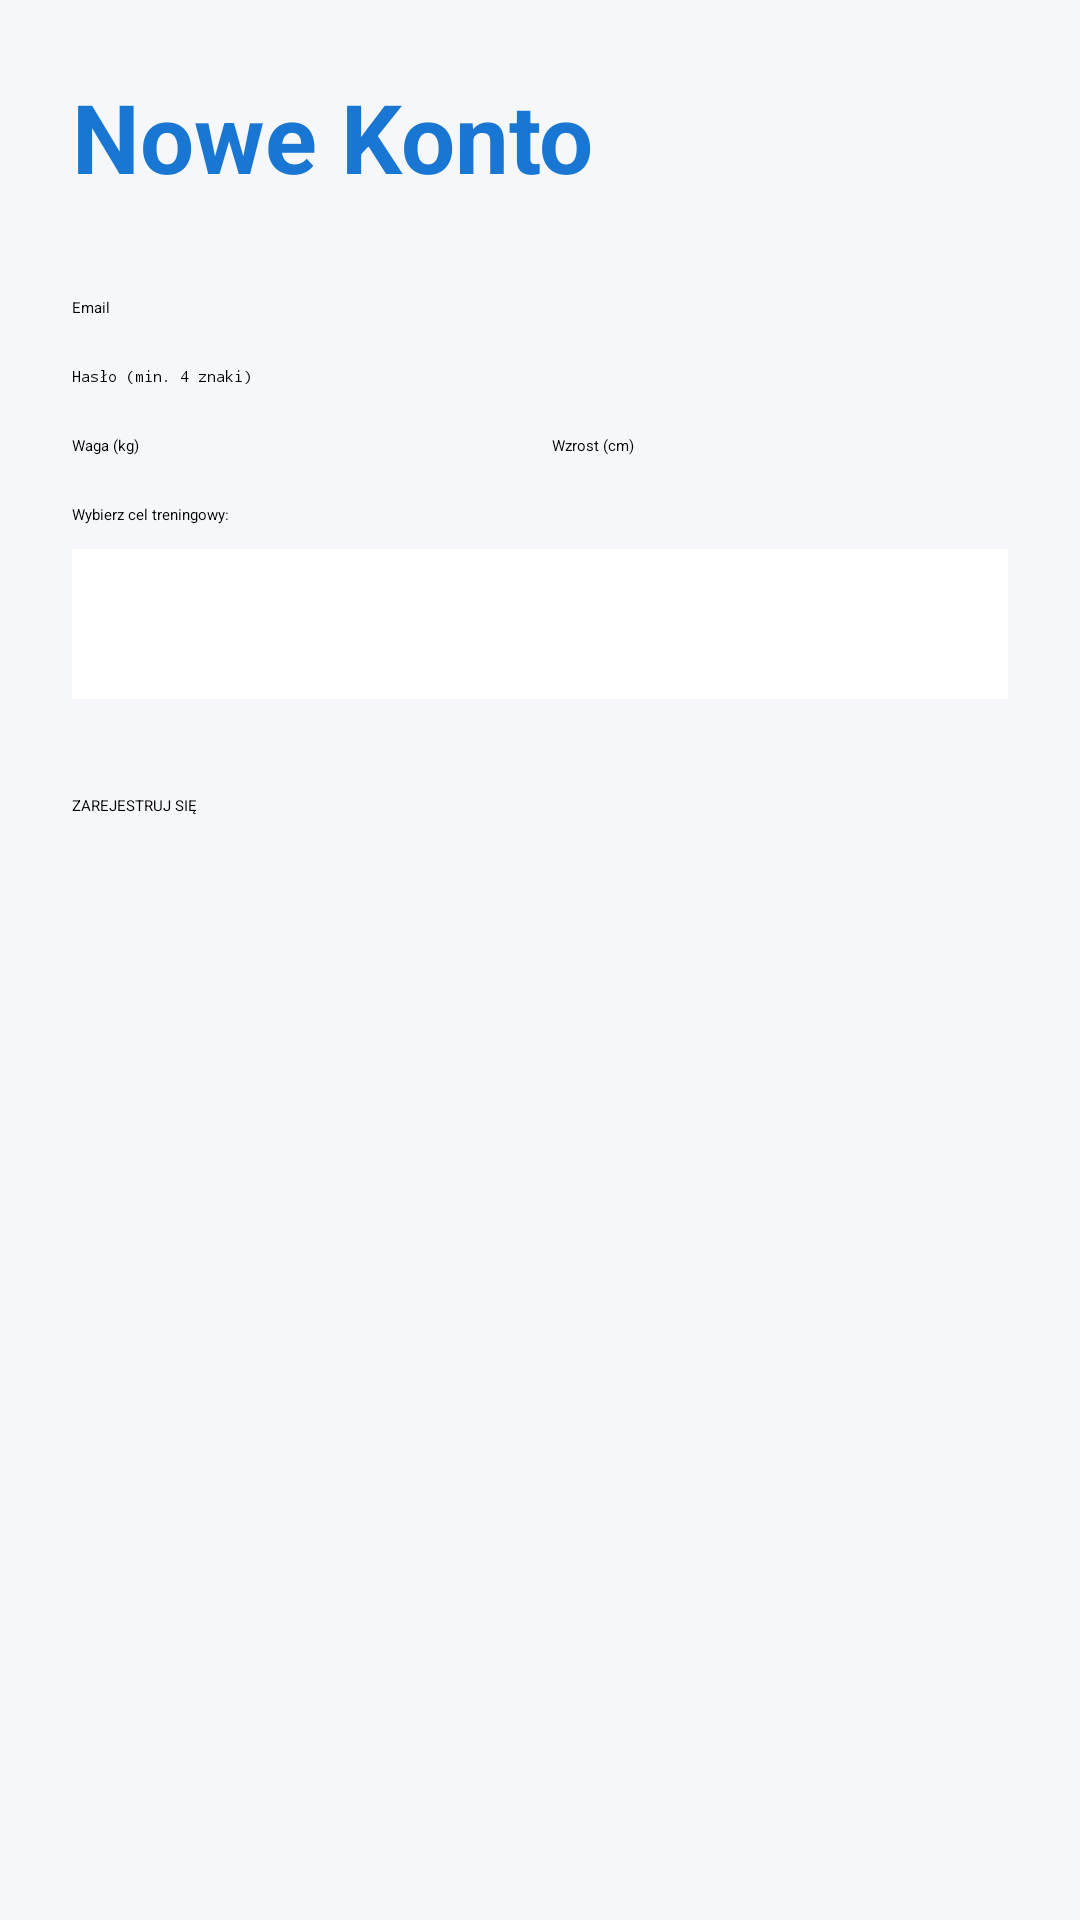

The Android layout XML behind this screen, and the referenced resources:
<!-- AndroidManifest.xml: application theme Theme.FitnessTracker -->
<!-- res/layout/activity_register.xml -->
<?xml version="1.0" encoding="utf-8"?>
<ScrollView xmlns:android="http://schemas.android.com/apk/res/android"
    android:layout_width="match_parent"
    android:layout_height="match_parent"
    android:background="@color/background"
    android:padding="24dp">

    <LinearLayout
        android:layout_width="match_parent"
        android:layout_height="wrap_content"
        android:orientation="vertical">

        <TextView
            android:layout_width="wrap_content"
            android:layout_height="wrap_content"
            android:text="Nowe Konto"
            android:textSize="32sp"
            android:textStyle="bold"
            android:textColor="@color/primary"
            android:layout_marginBottom="32dp"/>

        <EditText
            android:id="@+id/etRegEmail"
            android:layout_width="match_parent"
            android:layout_height="wrap_content"
            android:hint="Email"
            android:inputType="textEmailAddress"
            android:layout_marginBottom="16dp"/>

        <EditText
            android:id="@+id/etRegPassword"
            android:layout_width="match_parent"
            android:layout_height="wrap_content"
            android:hint="Hasło (min. 4 znaki)"
            android:inputType="textPassword"
            android:layout_marginBottom="16dp"/>

        <LinearLayout
            android:layout_width="match_parent"
            android:layout_height="wrap_content"
            android:orientation="horizontal"
            android:layout_marginBottom="16dp">

            <EditText
                android:id="@+id/etRegWeight"
                android:layout_width="0dp"
                android:layout_weight="1"
                android:layout_height="wrap_content"
                android:hint="Waga (kg)"
                android:inputType="numberDecimal"
                android:layout_marginEnd="8dp"/>

            <EditText
                android:id="@+id/etRegHeight"
                android:layout_width="0dp"
                android:layout_weight="1"
                android:layout_height="wrap_content"
                android:hint="Wzrost (cm)"
                android:inputType="number"/>
        </LinearLayout>

        <TextView
            android:layout_width="wrap_content"
            android:layout_height="wrap_content"
            android:text="Wybierz cel treningowy:"
            android:layout_marginBottom="8dp"/>

        <Spinner
            android:id="@+id/spinnerRegGoal"
            android:layout_width="match_parent"
            android:layout_height="50dp"
            android:background="@color/surface"
            android:layout_marginBottom="32dp"/>

        <Button
            android:id="@+id/btnRegisterConfirm"
            android:layout_width="match_parent"
            android:layout_height="60dp"
            android:text="ZAREJESTRUJ SIĘ"
            android:backgroundTint="@color/accent"/>

    </LinearLayout>
</ScrollView>
<!-- resources referenced by this layout -->
<resources>
  <color name="accent">#00C853</color>
  <color name="background">#F5F7FA</color>
  <color name="primary">#1976D2</color>
  <color name="surface">#FFFFFF</color>
</resources>
